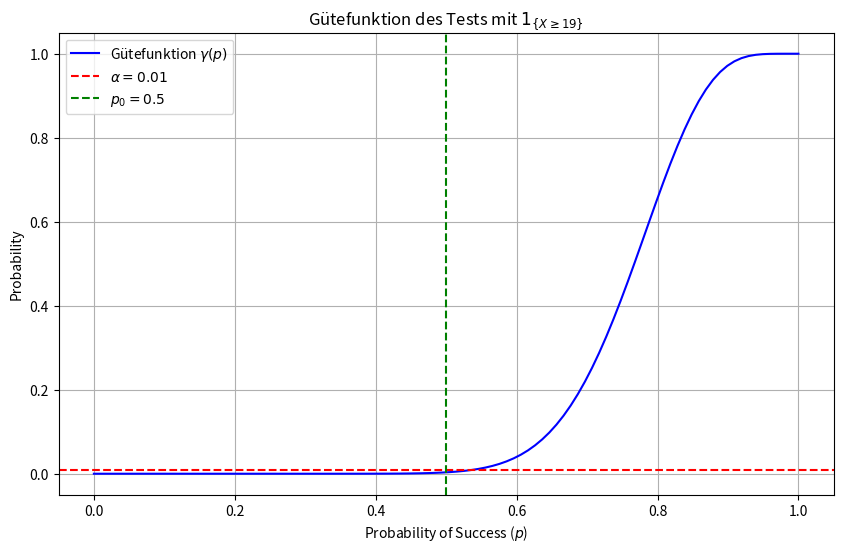

This chart was generated by the following Python code:
import numpy as np
import matplotlib.pyplot as plt
from scipy.stats import binom

# Parameter
n = 24
alpha = 0.01
p0 = 0.5

# Funktion zur Berechnung der Gütefunktion für 1_{X >= 19}
def guetefunktion(p):
    # Wahrscheinlichkeiten für die Ereignisse X = 19, 20, ..., 24
    return sum(binom.pmf(k, n, p) for k in range(19, 25))

# Wertebereich für p
p_values = np.linspace(0, 1, 100)
gamma_values = [guetefunktion(p) for p in p_values]

# Plot
plt.figure(figsize=(10, 6))
plt.plot(p_values, gamma_values, label="Gütefunktion $\\gamma(p)$", color="blue")
plt.axhline(y=alpha, color="red", linestyle="--", label=f"$\\alpha = {alpha}$")
plt.axvline(x=p0, color="green", linestyle="--", label=f"$p_0 = {p0}$")

# Achsenbeschriftungen und Titel
plt.xlabel("Probability of Success ($p$)")
plt.ylabel("Probability")
plt.title("Gütefunktion des Tests mit $1_{\{X \\geq 19\}}$")
plt.legend()
plt.grid(True)
plt.show()
